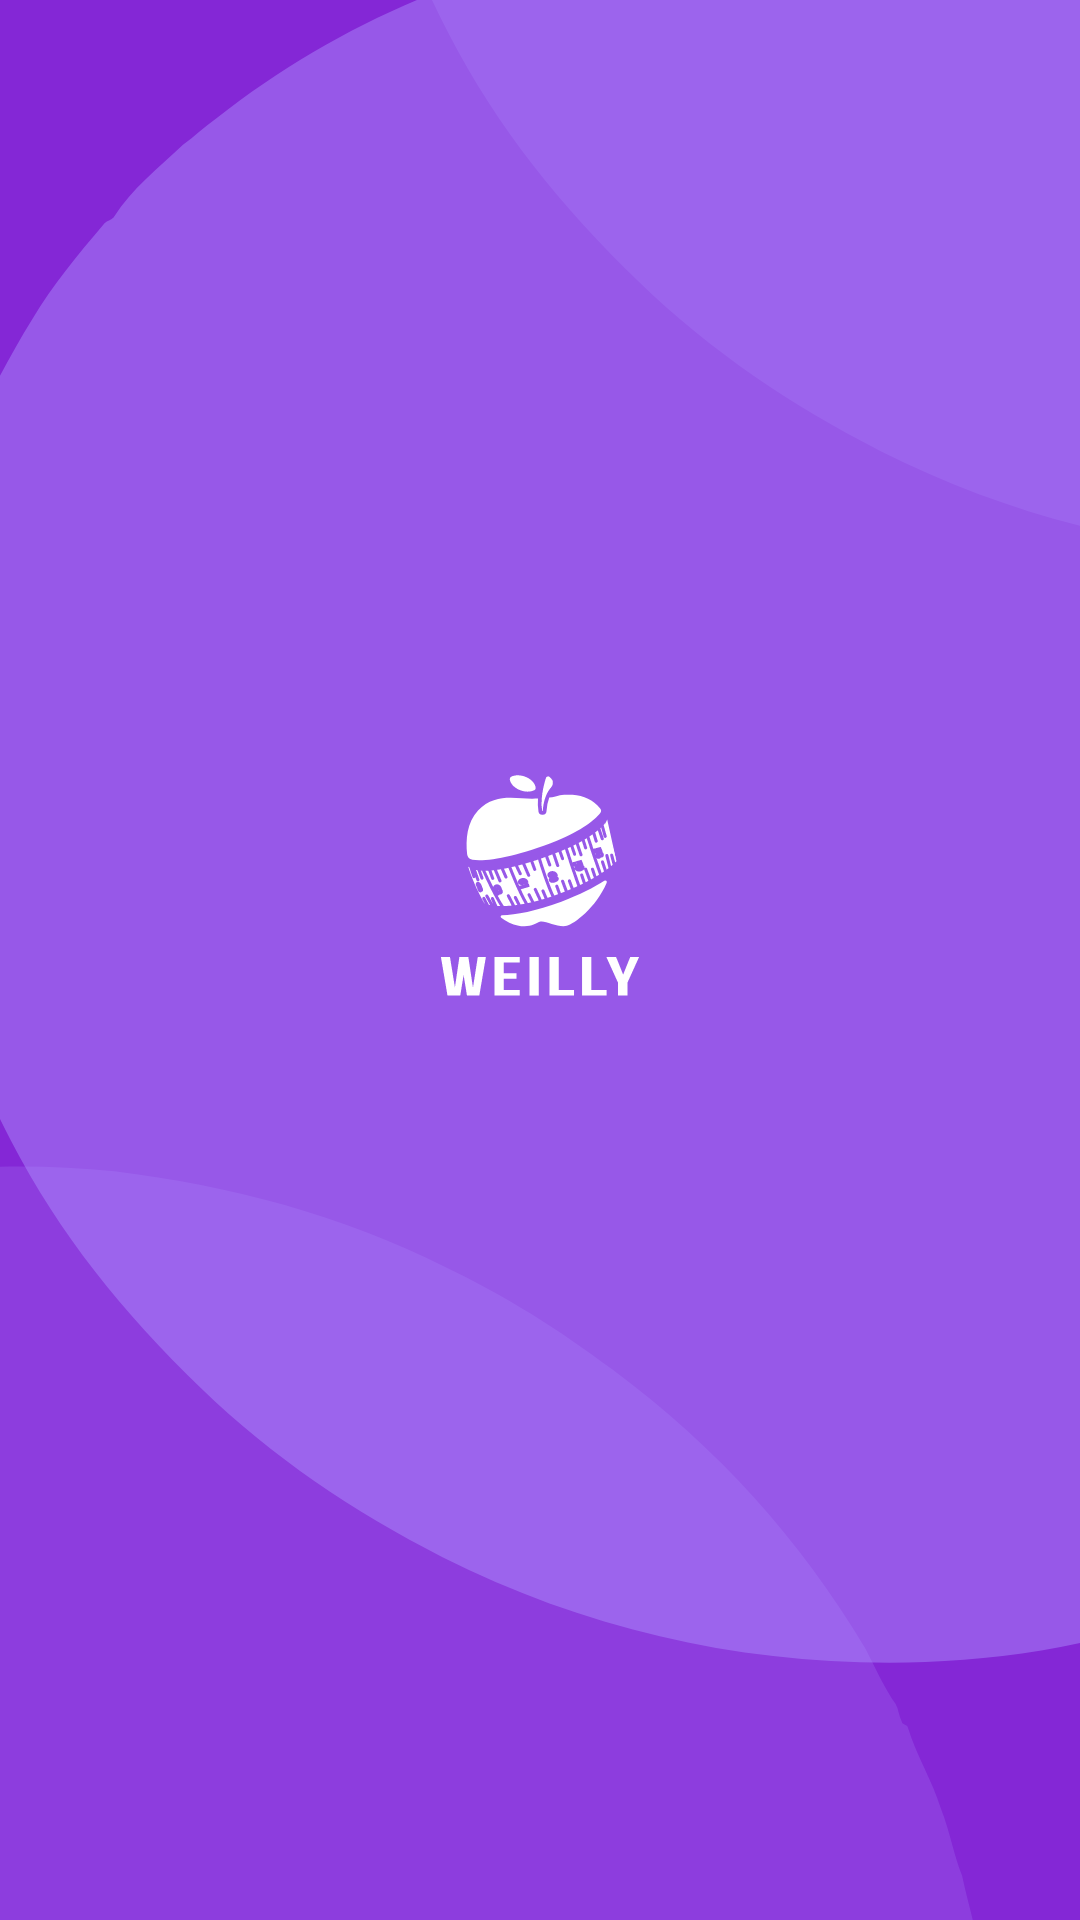

Layout XML and referenced resources for this Android screen:
<!-- AndroidManifest.xml: application theme AppTheme -->
<!-- res/layout/activity_splash_screen.xml -->
<?xml version="1.0" encoding="utf-8"?>
<RelativeLayout
        xmlns:android="http://schemas.android.com/apk/res/android"
        xmlns:app="http://schemas.android.com/apk/res-auto"
        xmlns:tools="http://schemas.android.com/tools"
        android:layout_width="match_parent"
        android:layout_height="match_parent"
        tools:context=".splashScreen"
        android:background="@drawable/ic_fondo_01">


</RelativeLayout>
<!-- resources referenced by this layout -->
<resources>
  <!-- drawable ic_fondo_01: vector/xml drawable (drawable, 15765 chars, omitted) -->
  <style name="AppTheme" parent="Theme.AppCompat.Light.NoActionBar">
          
          <item name="colorPrimary">@color/colorPrimary</item>
          <item name="colorPrimaryDark">@color/colorPrimaryDark</item>
          <item name="colorAccent">@color/colorAccent</item>
      </style>
  <color name="colorPrimary">#C92BEF</color>
  <color name="colorPrimaryDark">#B042FF</color>
  <color name="colorAccent">#BF8BF7</color>
</resources>
